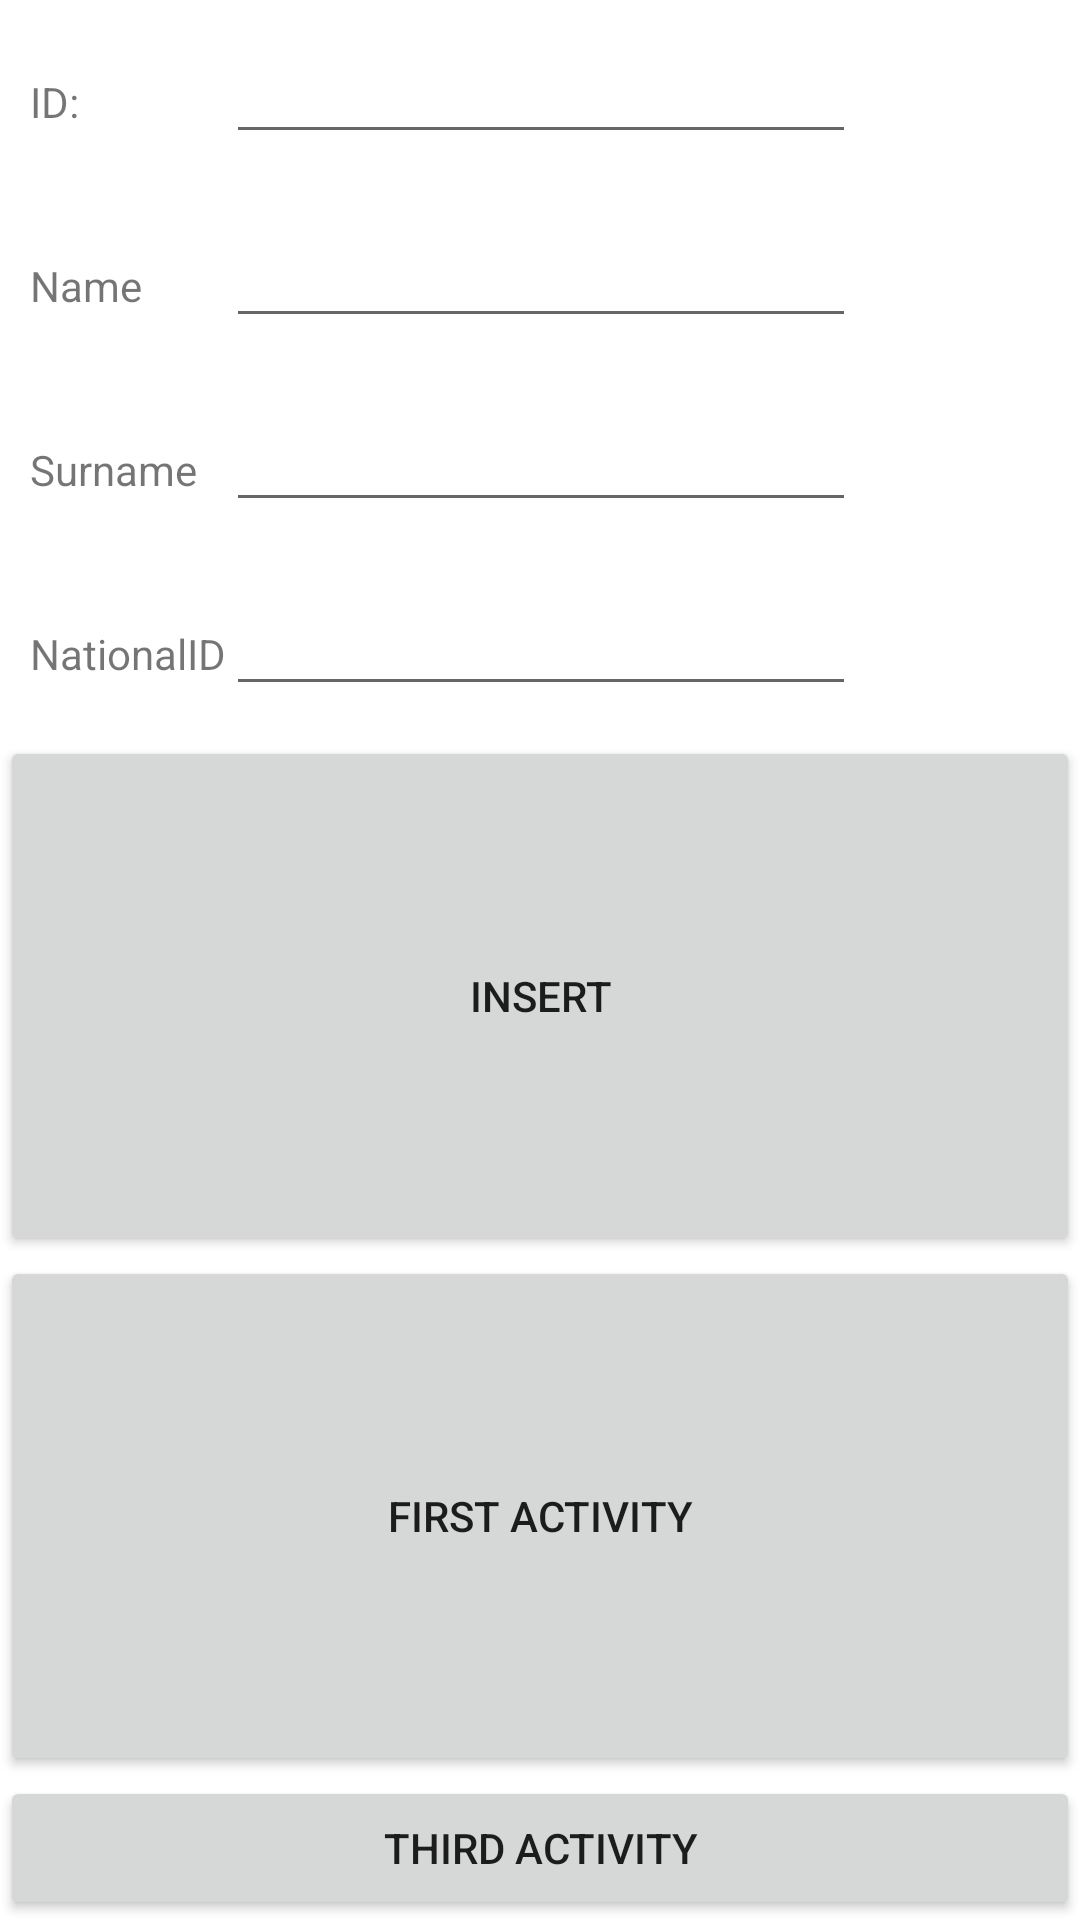

This screen was rendered from an Android layout file. Write that file and the resources it references.
<!-- AndroidManifest.xml: application theme Theme.MohammedmidT2 -->
<!-- res/layout/activity_second.xml -->
<?xml version="1.0" encoding="utf-8"?>
<LinearLayout xmlns:android="http://schemas.android.com/apk/res/android"
    xmlns:app="http://schemas.android.com/apk/res-auto"
    xmlns:tools="http://schemas.android.com/tools"
    android:layout_width="match_parent"
    android:layout_height="match_parent"
    tools:context=".SecondActivity"
    android:orientation="vertical">
    <TableLayout
        android:layout_width="match_parent"
        android:layout_height="match_parent">

        <TableRow
            android:layout_width="match_parent"
            android:layout_height="wrap_content"
            android:layout_margin="10dp"
            android:layout_marginTop="10dp"
            android:layout_marginEnd="10dp"
            android:layout_marginRight="10dp">

            <TextView
                android:id="@+id/txtID"
                android:layout_width="wrap_content"
                android:layout_height="wrap_content"
                android:text="ID:" />

            <EditText
                android:id="@+id/editTextID"
                android:layout_width="wrap_content"
                android:layout_height="wrap_content"
                android:ems="10"
                android:inputType="number" />

        </TableRow>

        <TableRow
            android:layout_width="match_parent"
            android:layout_height="match_parent"
            android:layout_margin="10dp"
            android:layout_marginTop="10dp"
            android:layout_marginEnd="10dp"
            android:layout_marginRight="10dp">

            <TextView
                android:id="@+id/txtName"
                android:layout_width="wrap_content"
                android:layout_height="wrap_content"
                android:text="Name" />

            <EditText
                android:id="@+id/editTextName"
                android:layout_width="wrap_content"
                android:layout_height="wrap_content"
                android:ems="10"
                android:inputType="textPersonName"
                android:text="" />
        </TableRow>

        <TableRow
            android:layout_width="match_parent"
            android:layout_height="match_parent"
            android:layout_margin="10dp"
            android:layout_marginTop="10dp"
            android:layout_marginEnd="10dp"
            android:layout_marginRight="10dp">

            <TextView
                android:id="@+id/txtSurName"
                android:layout_width="wrap_content"
                android:layout_height="wrap_content"
                android:text="Surname" />

            <EditText
                android:id="@+id/editSurName"
                android:layout_width="wrap_content"
                android:layout_height="wrap_content"
                android:ems="10"
                android:inputType="textPersonName"
                android:text="" />
        </TableRow>

        <TableRow
            android:layout_width="match_parent"
            android:layout_height="match_parent"
            android:layout_margin="10dp"
            android:layout_marginTop="10dp"
            android:layout_marginEnd="10dp"
            android:layout_marginRight="10dp">

            <TextView
                android:id="@+id/txtNationalID"
                android:layout_width="wrap_content"
                android:layout_height="wrap_content"
                android:text="NationalID" />

            <EditText
                android:id="@+id/editTextNationalID"
                android:layout_width="wrap_content"
                android:layout_height="wrap_content"
                android:ems="10"
                android:inputType="number" />
        </TableRow>


        <Button
            android:id="@+id/Add"
            android:layout_width="50dp"
            android:layout_height="wrap_content"
            android:layout_weight="1"
            android:text="Insert"
            />
        <Button
            android:id="@+id/First"
            android:layout_width="wrap_content"
            android:layout_height="wrap_content"
            android:layout_gravity="center"
            android:layout_weight="1"
            android:text="First Activity" />

        <Button
            android:id="@+id/Third"
            android:layout_width="wrap_content"
            android:layout_height="wrap_content"
            android:layout_gravity="center"
            android:text="Third Activity" />

    </TableLayout>

    <LinearLayout
        android:layout_width="match_parent"
        android:layout_height="match_parent"
        android:orientation="horizontal">



    </LinearLayout>


</LinearLayout>
<!-- resources referenced by this layout -->
<resources>
  <style name="Theme.MohammedmidT2" parent="Theme.MaterialComponents.DayNight.DarkActionBar">
          
          <item name="colorPrimary">@color/purple_500</item>
          <item name="colorPrimaryVariant">@color/purple_700</item>
          <item name="colorOnPrimary">@color/white</item>
          
          <item name="colorSecondary">@color/teal_200</item>
          <item name="colorSecondaryVariant">@color/teal_700</item>
          <item name="colorOnSecondary">@color/black</item>
          
          <item name="android:statusBarColor" tools:targetApi="l">?attr/colorPrimaryVariant</item>
          
      </style>
  <!-- not gathered from this repository: default colours our renderer supplied (Android Studio template values) -->
  <color name="purple_500">#FF6200EE</color>
  <color name="purple_700">#FF3700B3</color>
  <color name="teal_200">#FF03DAC5</color>
  <color name="teal_700">#FF018786</color>
  <color name="black">#FF000000</color>
  <color name="white">#FFFFFFFF</color>
</resources>
